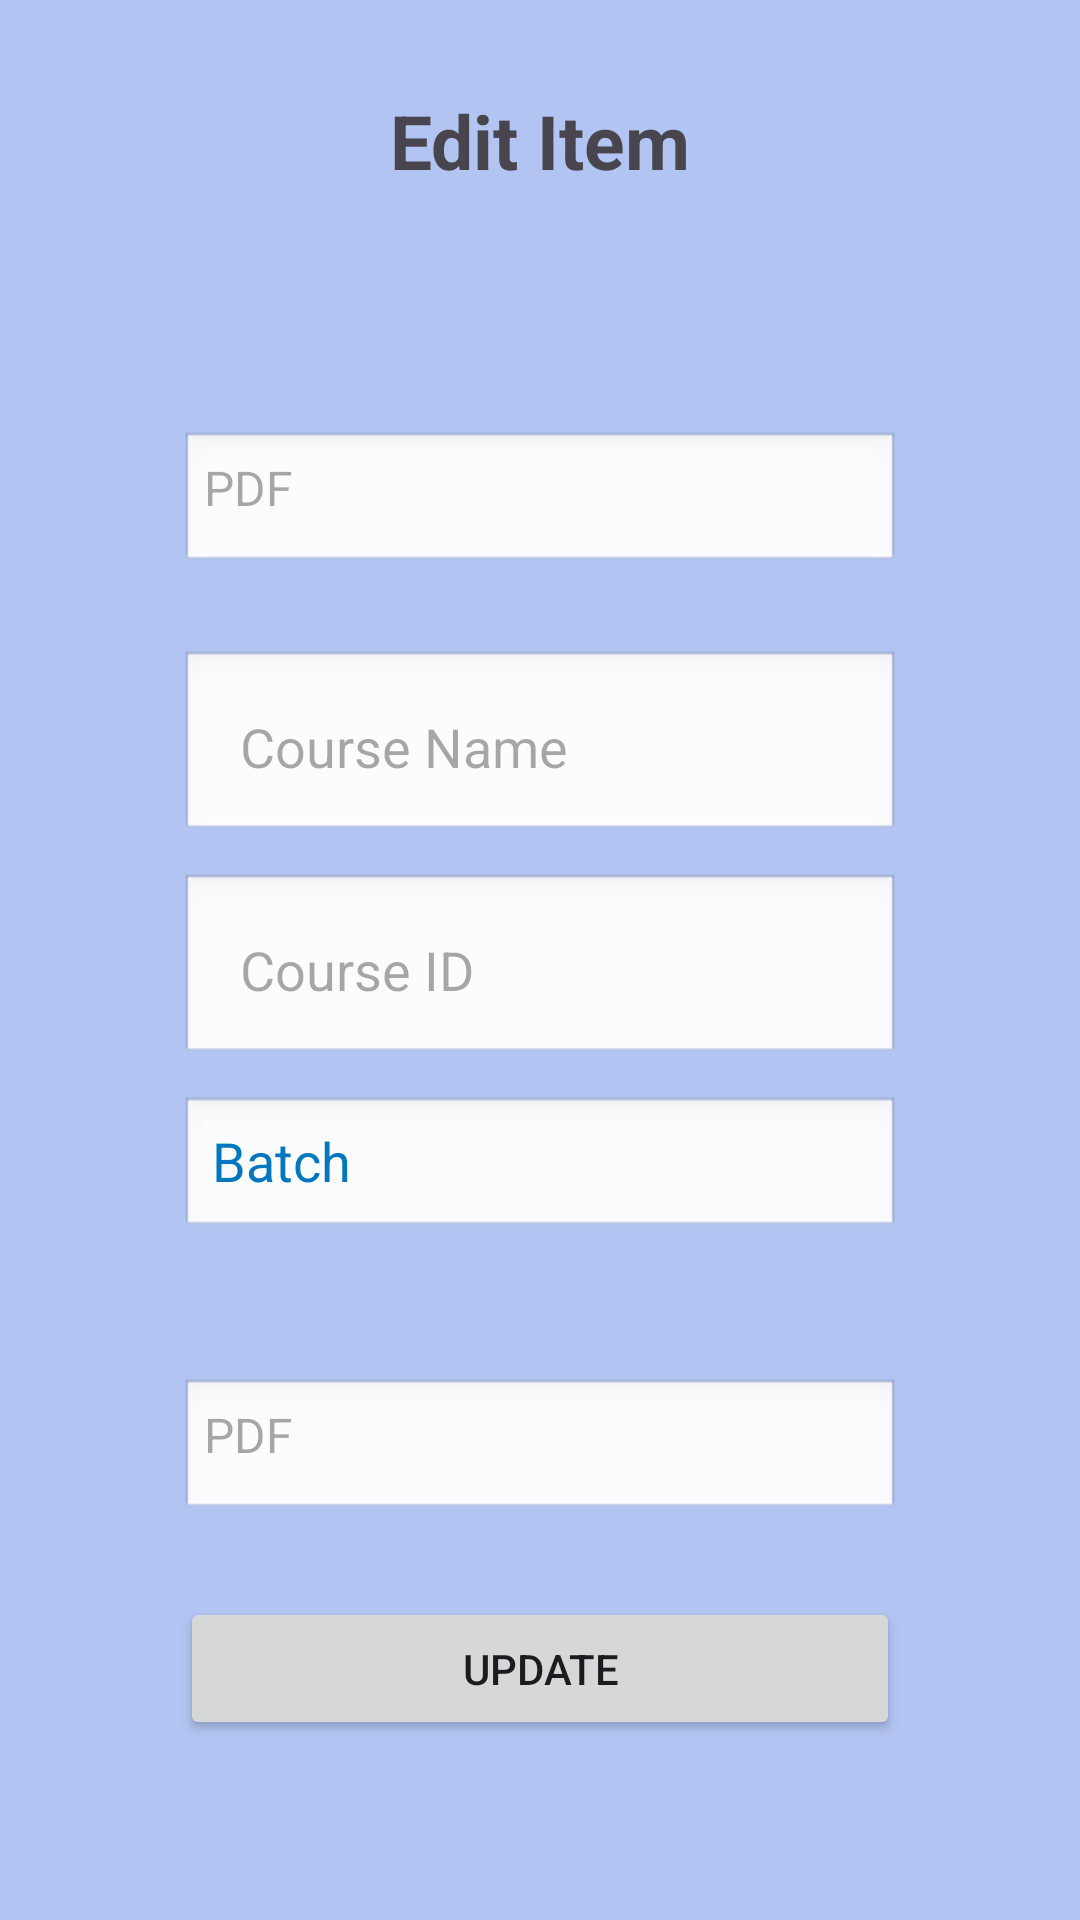

Here is an Android app screen rendered from its layout file. Give the layout XML and the strings, colors and styles it references.
<!-- AndroidManifest.xml: application theme Theme.UNIAXE -->
<!-- res/layout/activity_update_guide.xml -->
<?xml version="1.0" encoding="utf-8"?>
<LinearLayout xmlns:android="http://schemas.android.com/apk/res/android"
    android:layout_width="match_parent"
    android:layout_height="match_parent"
    xmlns:tools="http://schemas.android.com/tools"
    android:orientation="vertical"
    android:padding="30dp"
    android:gravity="center"
    tools:context=".UpdateGuideActivity"
    android:background="#B2C5F2">

    <TextView
        android:layout_width="match_parent"
        android:layout_height="wrap_content"
        android:text="@string/edit_item"
        android:textAlignment="center"
        android:textSize="25sp"
        android:layout_marginBottom="20dp"
        android:textStyle="bold"/>

    <LinearLayout
        android:id="@+id/inputLayout"
        android:layout_width="match_parent"
        android:layout_height="wrap_content"
        android:padding="30dp"
        android:gravity="center"
        android:orientation="vertical">

        
        
        
        
        
        
        


        <TextView
            android:id="@+id/pdf_in"
            android:layout_width="match_parent"
            android:layout_height="wrap_content"
            android:layout_marginTop="30dp"
            android:layout_marginBottom="25dp"
            android:background="@android:drawable/edit_text"
            android:hint="@string/pdf_UP"
            android:padding="8dp"
            android:textSize="16sp"
            tools:ignore="TextContrastCheck" />

        <EditText
            android:id="@+id/cou_name"
            android:layout_width="match_parent"
            android:layout_height="wrap_content"
            android:layout_marginBottom="10dp"
            android:autofillHints=""
            android:background="@android:drawable/edit_text"
            android:hint="@string/course_name8"
            android:inputType="text"
            android:padding="20dp"
            tools:ignore="TextContrastCheck,VisualLintTextFieldSize" />

        <EditText
            android:id="@+id/cou_id"
            android:layout_width="match_parent"
            android:layout_height="wrap_content"
            android:layout_marginBottom="10dp"
            android:autofillHints=""
            android:background="@android:drawable/edit_text"
            android:hint="@string/course_id_n"
            android:inputType="text"
            android:padding="20dp"
            tools:ignore="TextContrastCheck,VisualLintTextFieldSize" />

        <EditText
            android:id="@+id/batch_id"
            android:layout_width="match_parent"
            android:layout_height="wrap_content"
            android:layout_marginBottom="16dp"
            android:autofillHints=""
            android:background="@android:drawable/edit_text"
            android:hint="@string/batch"
            android:inputType="phone"
            android:minHeight="48dp"
            android:textColorHint="#0277BD"
            tools:ignore="TextContrastCheck,VisualLintTextFieldSize" />


        <TextView
            android:id="@+id/selectPdf"
            android:layout_width="match_parent"
            android:layout_height="wrap_content"
            android:layout_marginTop="30dp"
            android:layout_marginBottom="25dp"
            android:background="@android:drawable/edit_text"
            android:hint="@string/pdf_UP"

            android:padding="8dp"
            android:textSize="16sp"
            tools:ignore="TextContrastCheck" />







        

        
        
        
        
        
        
        

        
        <Button
            android:id="@+id/updateButton"
            android:layout_width="match_parent"
            android:layout_height="wrap_content"
            android:text="@string/update_g"
            tools:ignore="VisualLintButtonSize" />

    </LinearLayout>

    
    <LinearLayout
        android:layout_width="match_parent"
        android:layout_height="wrap_content">
        <ProgressBar
            android:id="@+id/progressBar"
            android:layout_width="100dp"
            android:layout_height="100dp"
            android:layout_gravity="center"
            android:visibility="gone"/>
    </LinearLayout>

</LinearLayout>
<!-- resources referenced by this layout -->
<resources>
  <string name="batch">Batch</string>
  <string name="course_id_n">Course ID</string>
  <string name="course_name8">Course Name</string>
  <string name="edit_item">Edit Item</string>
  <string name="pdf_UP">PDF</string>
  <string name="select_pdf_g">Select PDF</string>
  <string name="update_g">Update</string>
  <style name="Theme.UNIAXE" parent="Base.Theme.UNIAXE" />
  <style name="Base.Theme.UNIAXE" parent="Theme.Material3.DayNight.NoActionBar">
          
          
      </style>
</resources>
